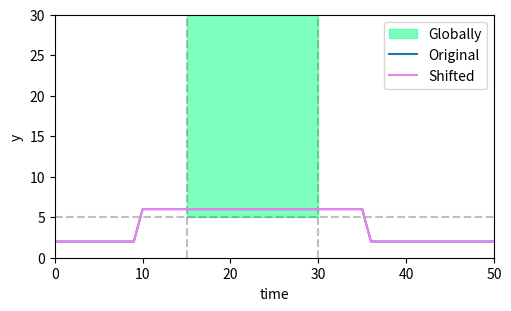

Reproduce this figure in Python. (Note: this script raises an exception after producing the figure.)
import numpy as np
import matplotlib.pyplot as plt

def generate_t_y():
    t = np.arange(0, 51)
    y = np.zeros_like(t)
    for i in range(0, 10):
        y[i] = 2.5
    for i in range(10, 36):
        y[i] = 6
    for i in range(36, 51):
        y[i] = 2.5
    return t, y


def main():
    frame = 0
    fps = 20
    limit = 5
    for shift in np.linspace(0, limit, fps):
        # G[20,30] y>=5
        t, y = generate_t_y()
        t_left = 15
        t_right = 30
        a = 1
        b = 5
        fig, axs = plt.subplots(1, 1, figsize=(5, 3), constrained_layout=True)
        draw_original_singal(axs, b, a, t, y, t_right, t_left)

        t_shift = t + shift
        y_shift = y
        axs.plot(t_shift, y_shift, color='violet', label='Shifted')
        axs.legend(loc='upper right')
        plt.savefig(f'./G_lr/{frame:02d}.png')
        plt.close()
        frame += 1

    for shift in np.linspace(limit, -limit, fps*2):
        # G[20,30] y>=5
        t, y = generate_t_y()
        t_left = 15
        t_right = 30
        a = 1
        b = 5
        fig, axs = plt.subplots(1, 1, figsize=(5, 3), constrained_layout=True)
        draw_original_singal(axs, b, a, t, y, t_right, t_left)

        t_shift = t + shift
        y_shift = y
        axs.plot(t_shift, y_shift, color='violet', label='Shifted')
        axs.legend(loc='upper right')
        plt.savefig(f'./G_lr/{frame:02d}.png')
        plt.close()
        frame += 1

    for shift in np.linspace(-limit, 0, fps):
        # G[20,30] y>=5
        t, y = generate_t_y()
        t_left = 15
        t_right = 30
        a = 1
        b = 5
        fig, axs = plt.subplots(1, 1, figsize=(5, 3), constrained_layout=True)
        draw_original_singal(axs, b, a, t, y, t_right, t_left)

        t_shift = t + shift
        y_shift = y
        axs.plot(t_shift, y_shift, color='violet', label='Shifted')
        axs.legend(loc='upper right')
        plt.savefig(f'./G_lr/{frame:02d}.png')
        plt.close()
        frame += 1






def draw_original_singal(ax, b, a, t, y, t_right, t_left):
    ax.fill_between(np.arange(t_left, t_right + 1), b / a, 32, color='springgreen', alpha=0.5, label='Globally')
    # ax.fill_between(np.arange(t_left, t_right + 1), b / a, 32, color='skyblue', alpha=0.5, label='Eventually')
    ax.plot(t, y, color='#1f77b4', label='Original')
    ax.axvline(x=t_left, color='grey', linestyle='--', alpha=0.5)
    ax.axvline(x=t_right, color='grey', linestyle='--', alpha=0.5)
    ax.axhline(y=b, color='grey', linestyle='--', alpha=0.5)
    ax.set_xlabel('time')
    ax.set_ylabel('y')
    ax.set_xlim(0, 50)
    ax.set_ylim(0, 30)
    ax.legend(loc='upper right')

if __name__ == '__main__':
    main()
